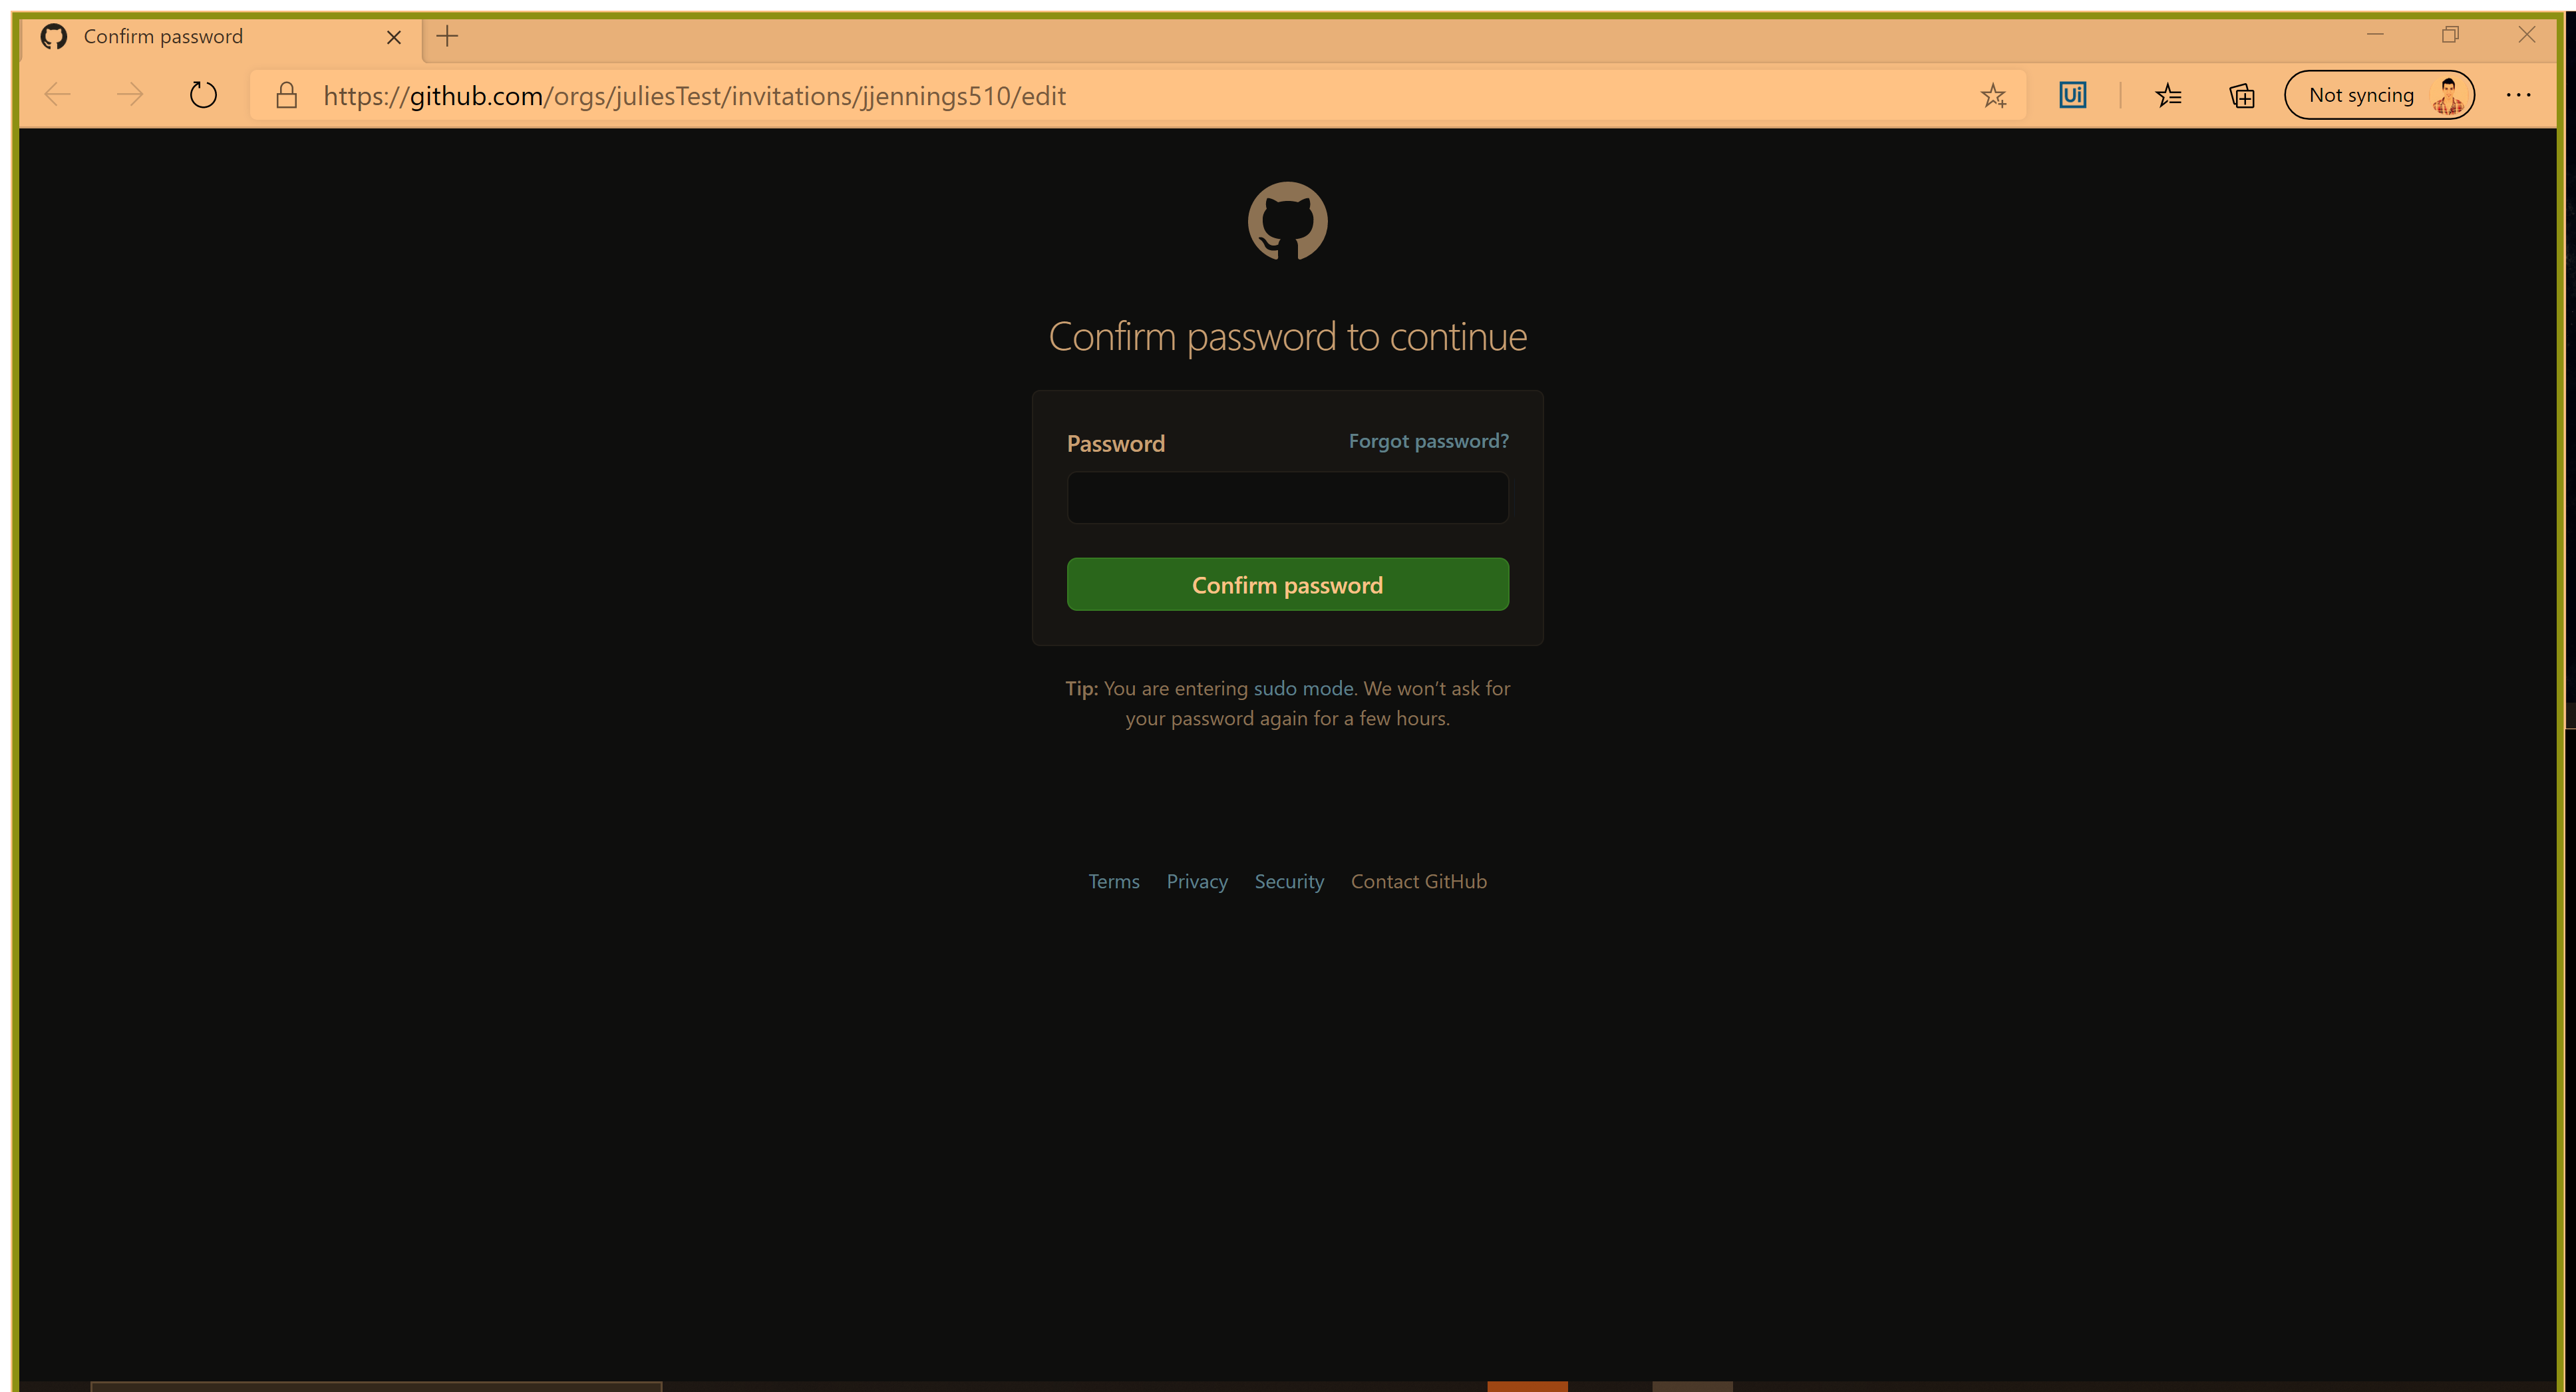
Task: A library of reusable components for navigating and using the GitHub website and API.
Workflow: GitHub_Web_CheckForConfirmPasswordPopup

Step 1: Use Browser Edge: Confirm password in window 'Confirm password' (msedge.exe)

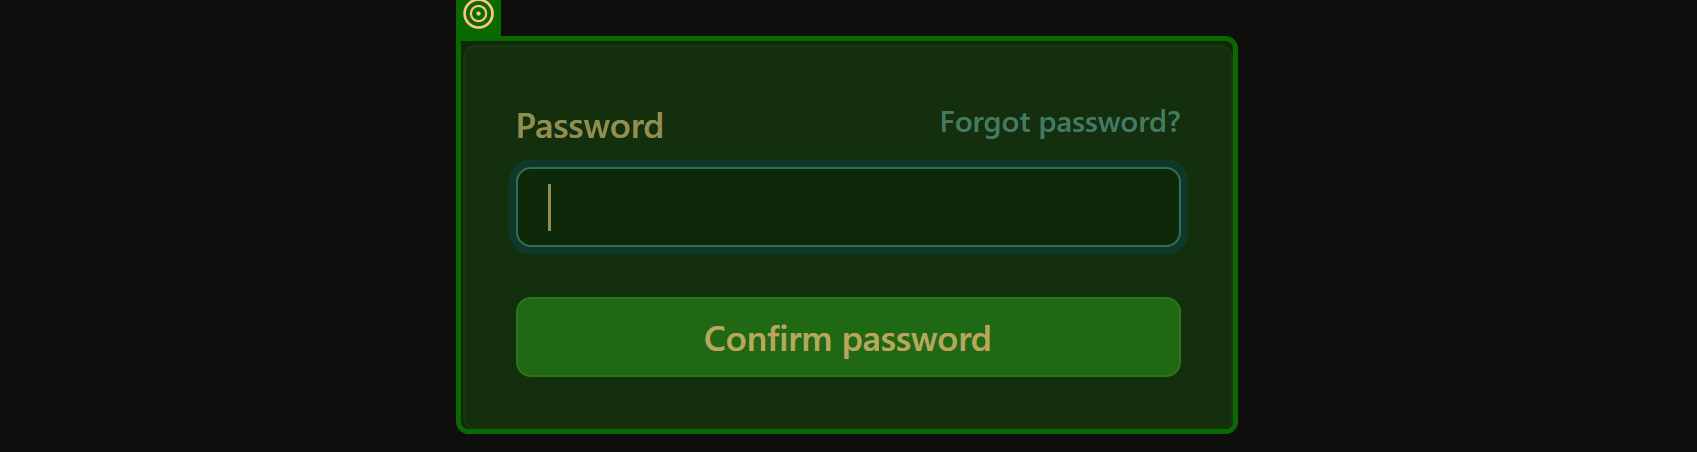
Step 2: check 'Password Forgot'